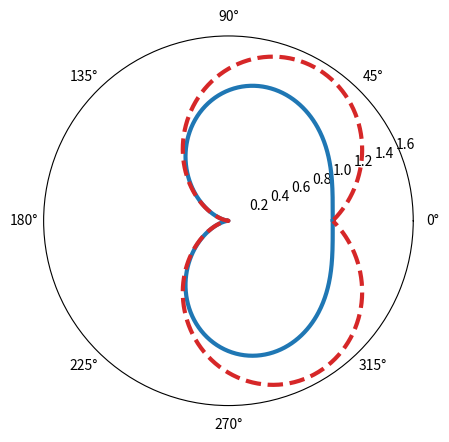

Write Python code to recreate this figure.
import numpy as np
import math

def ASTM_E399(Pq,a,B,W):
    """B is thickness, W is width, Pq is stress, A is crack length"""

    f_in = a/W
    f=((2+f_in)*(0.886+4.64*f_in-13.32*(f_in**2)+14.72*(f_in**3)-5.6*(f_in**4)))/((1-f_in)**1.5)
    kq=(Pq*f)/(B*(W**0.5)*1000000)
    return kq

def true_ss(stress, strain):
    """calculate tension test, convert stress, strain to true stress and true strain"""
    true_stress = stress*(1 + strain)
    true_strain = np.log(1 + strain)
    result = np.array([true_stress, true_strain])
    return result

class CTS:
    """Calculate CTS Elastic stress intensity factor"""
    def __init__(self, a, w, p, b):
        self.a = a
        self.w = w
        self.p = p
        self.b = b

    def k1(self):
        #mode 1
        f = self.a / self.w
        f1 = 7.12 * math.pow(f, 4) - 5.47 * math.pow(f, 3) + 2.79 * math.pow(f, 2) + 2.63 * f + 0.20
        k1 = (math.sqrt(self.a * math.pi) * self.p *f1) / (self.w*self.b)
        return k1

    def k2(self):
        f = self.a / self.w
        f2 = 2.8 * math.pow(f, 4) - 6.5 * math.pow(f, 3) + 2.79 * math.pow(f, 2) + 2.63 * f + 0.12
        k2 = (math.sqrt(self.a * math.pi) * self.p *f2) / (self.w*self.b)
        return k2

def K_deviator(sigma, r, theta_degree):
    theta = np.deg2rad(theta_degree)
    K = (sigma * (2 * np.pi * r) ** 0.5)/(np.cos(theta/2)*((1 + 3*np.sin(theta/2) ** 2)**0.5))
    return K

def K_sigma(K,r_mm,theta_degree):
    """Unit K:mpa sqrt(m), r : mm , theta_dgree = dgree"""
    r = r_mm * 0.001
    theta = np.deg2rad(theta_degree)
    sigma = (K * (np.cos(theta/2)*((1 + 3*np.sin(theta/2) ** 2)**0.5))/((2 * np.pi * r) ** 0.5))
    return sigma


class Plastic_zone:
    def __init__(self, theta, K1, yeild_strenth):
        self.theta = theta
        self.K1 = K1
        self.yeild_s = yeild_strenth
        self.von = []
        self.tera = []

    def von_mises(self):
        von_mises = (1+np.cos(self.theta)+1.5*np.sin(self.theta)**2)*(1/(4*np.pi)*(self.K1/self.yeild_s)**2)
        self.von = von_mises
        von_mises_0 = (1 + np.cos(0) + 1.5 * np.sin(0) ** 2) * (1 / (4 * np.pi) * (self.K1 / self.yeild_s) ** 2)
        return von_mises,von_mises_0

    def tresca(self):
        tresca = self.K1**2/(2*np.pi*self.yeild_s**2)*(np.cos(self.theta/2)*(1+np.sin(self.theta/2)))**2
        tresca_0 = self.K1 ** 2 / (2 * np.pi * self.yeild_s ** 2) * (np.cos(0 / 2) * (1 + np.sin(0 / 2))) ** 2
        self.tera = tresca
        return tresca, tresca_0

    def graph(self):
        fig = plt.figure()
        ax = fig.add_subplot(projection="polar")
        ax.axis('on')
        ax.plot(self.theta, self.von_mises()[0], color="tab:blue", lw=3, label="tresca")
        ax.plot(self.theta, self.tresca()[0], color="tab:red", ls="--", lw=3, label="von mises")
        ax.tick_params(grid_color="white")
        plt.show()

import matplotlib.pyplot as plt
import numpy as np
theta = np.arange(0, 2*np.pi, .01)[1:]
pz = Plastic_zone(theta, 1211, 503)
pz.von_mises()
pz.graph()

